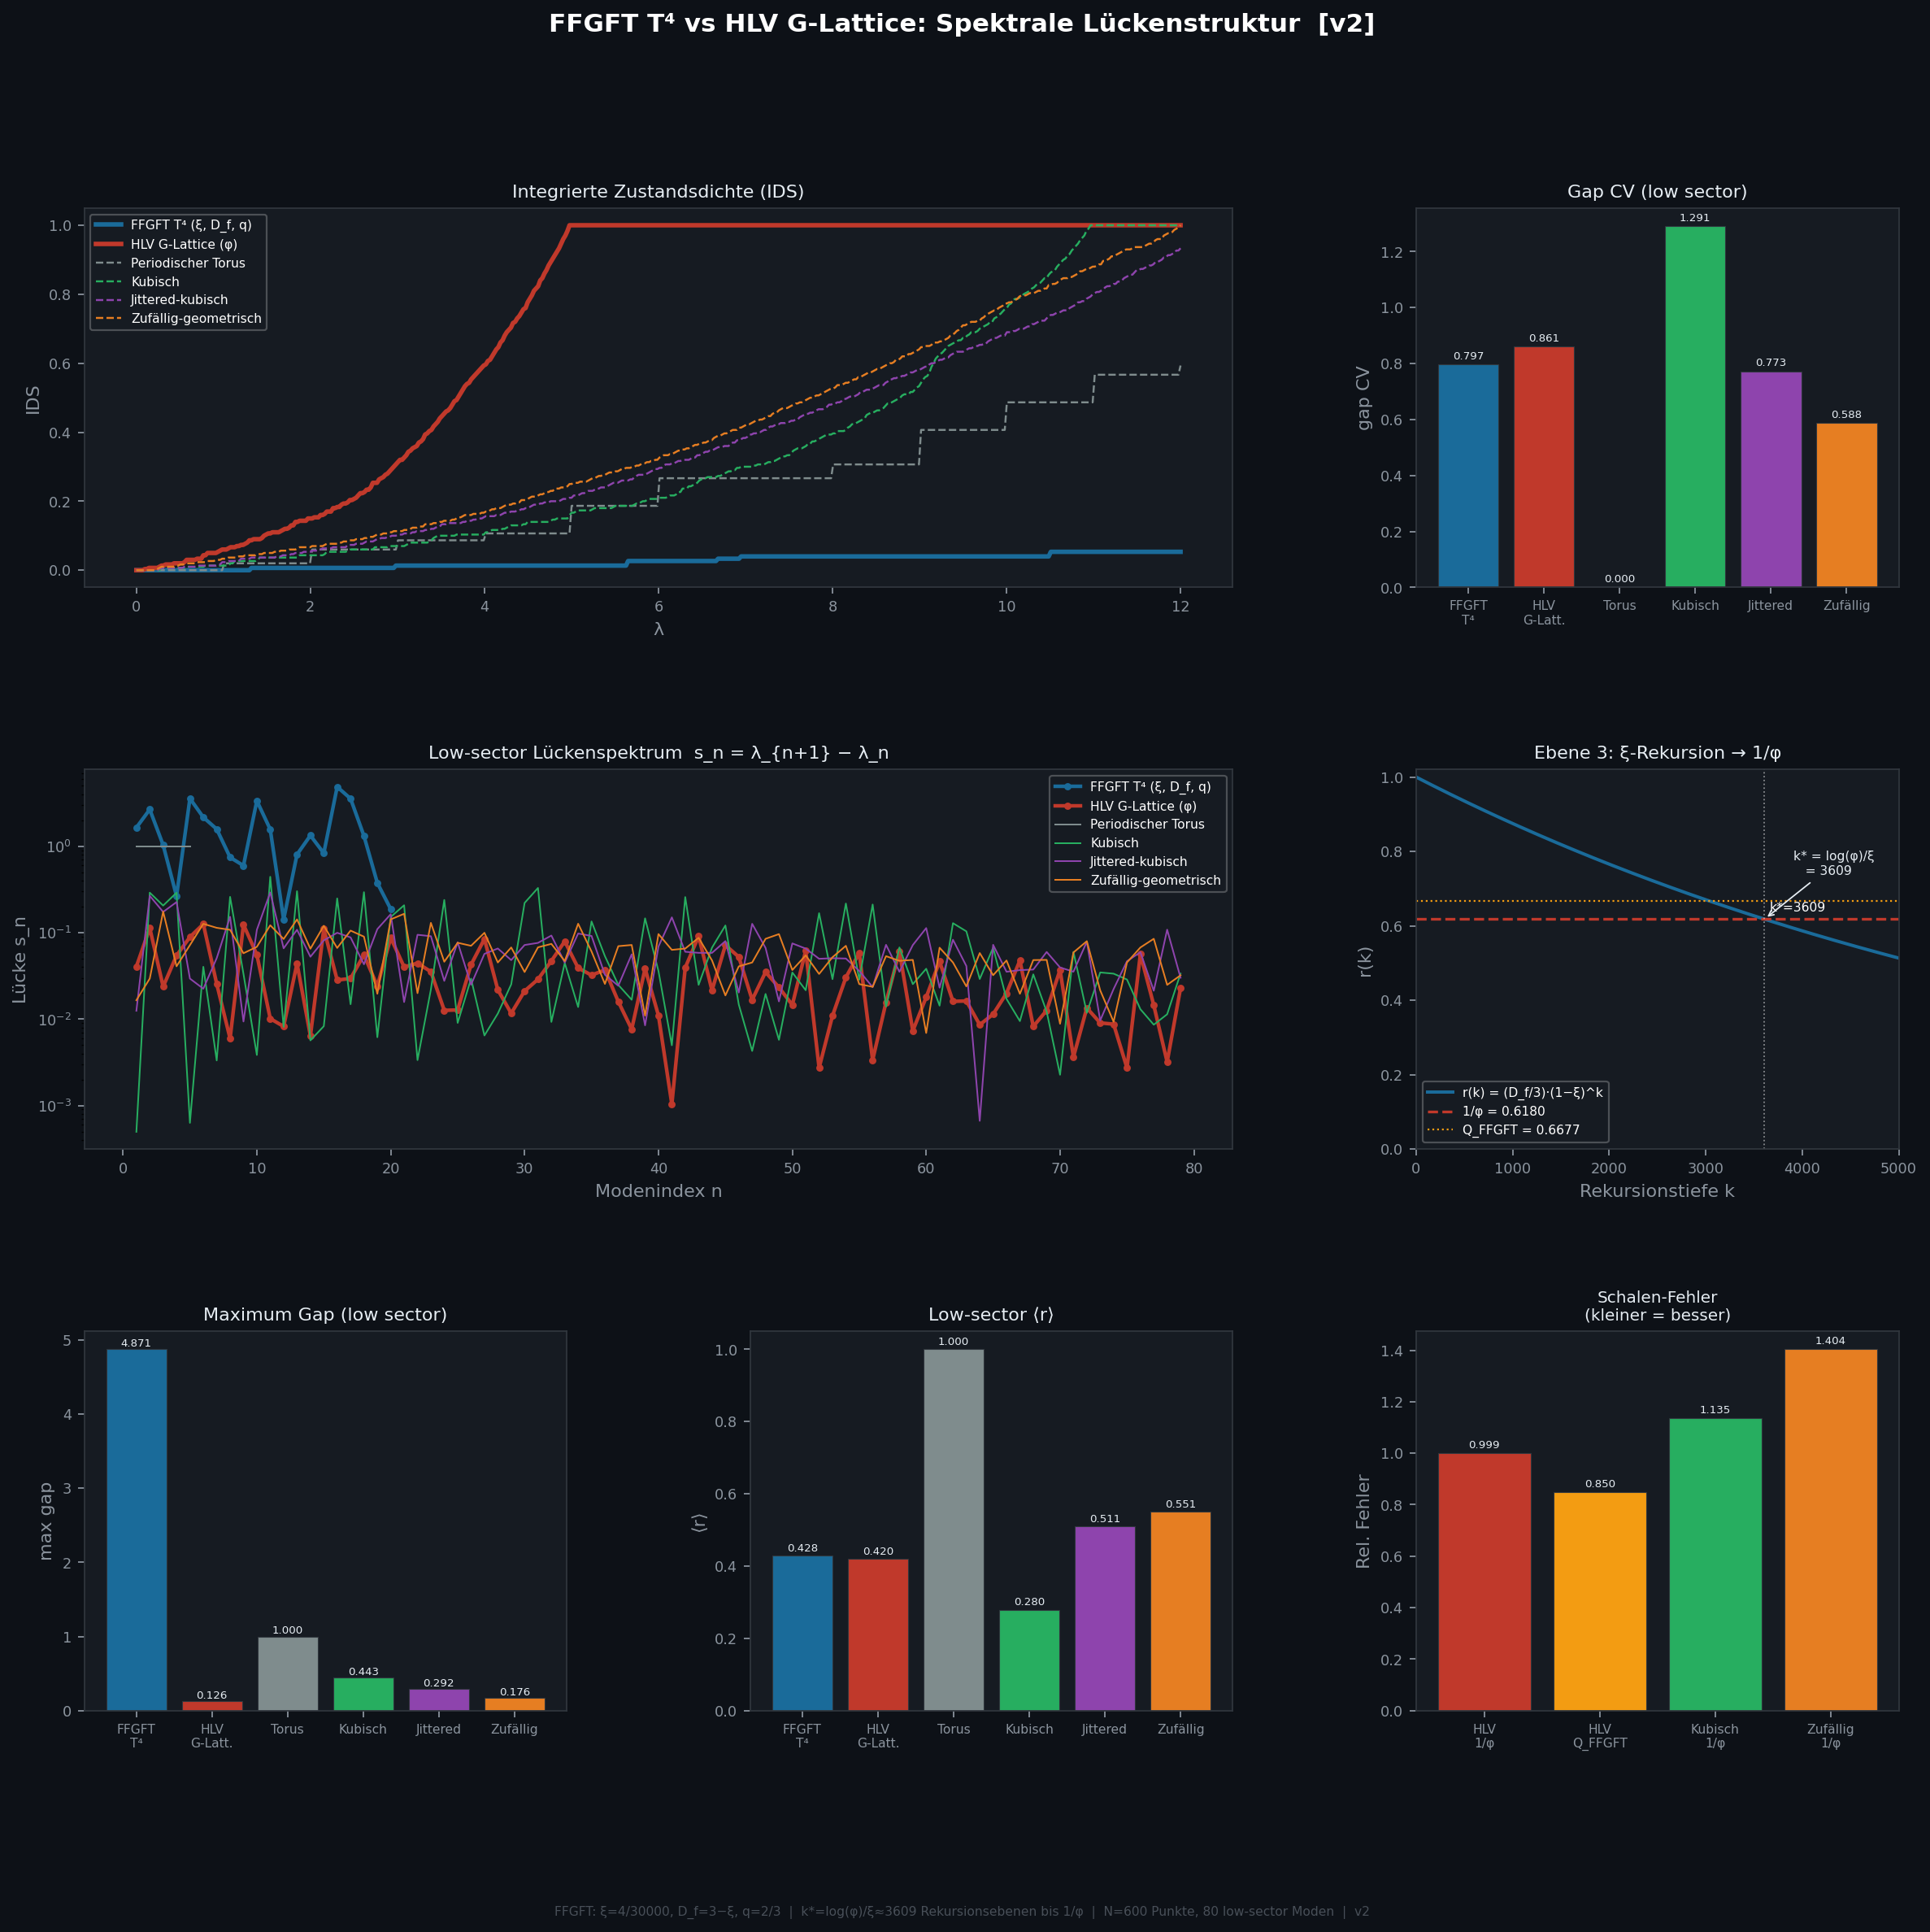

Write the Python code that produced this figure.
"""
FFGFT vs HLV G-Lattice: Spektrale Lückenstruktur v2
====================================================
Johann Pascher / FFGFT — Juni 2026

Drei Validierungsebenen:

  Ebene 1 — Spektrale Gap-Hierarchie
    FFGFT T⁴ (analytisch, ξ=4/30000, D_f=3-ξ, q=2/3 Rekursion)
    vs HLV G-Lattice (6D→3D cut-and-project, φ-Projektion)
    vs Null-Modelle (periodischer Torus, kubisch, jittered, zufällig)
    Metriken: max_gap, gap_CV, low-sector <r>, IDS

  Ebene 2 — Schalenstruktur
    Vergleich 1/φ vs ξ-Dämpfungsrekursion auf den HLV-Punkten

  Ebene 3 — ξ-Rekursion → φ
    Zeigt dass 1/φ der Fixpunkt der ξ-Dämpfungsrekursion ist
    nach k* = log(φ)/ξ ≈ 3609 Skalenebenen
    Das verbindet mikrophysikalisches ξ mit makroskopischer φ-Struktur.

Korrekturen gegenüber v1:
  - ξ = 4/30000 (nicht Q_FFGFT = 0.6677) als fundamentaler Parameter
  - T⁴-Eigenwerte mit D_f = 3-ξ als Zustandsdichte-Exponent
  - 1/φ als korrekter makroskopischer Schalenratio
  - Q_FFGFT nur als Vergleichswert ausgewiesen
"""

import numpy as np
import matplotlib.pyplot as plt
import matplotlib.gridspec as gridspec
from scipy.spatial import KDTree
import warnings
warnings.filterwarnings("ignore")

# ════════════════════════════════════════════════════════════════════════════
# Fundamentale Konstanten
# ════════════════════════════════════════════════════════════════════════════

XI      = 4 / 30000                    # ξ — fundamentale fraktale Dimension
D_F     = 3 - XI                       # D_f = 3 - ξ ≈ 2.99987
Q_FFGFT = 0.6677                       # Koide-Skalar (Output, nicht Input)
PHI     = (1 + np.sqrt(5)) / 2        # φ = goldener Schnitt
INV_PHI = 1.0 / PHI                    # 1/φ ≈ 0.6180 — makroskopischer Skalar
Q_REC   = 2 / 3                        # q = 2/3 — Rekursionsparameter

# k* nach dem 1/φ erreicht wird: k* = log(φ) / ξ
K_STAR  = np.log(PHI) / XI

print("=" * 60)
print("FFGFT Fundamentale Parameter")
print("=" * 60)
print(f"  ξ        = 4/30000 = {XI:.6e}")
print(f"  D_f      = 3 - ξ  = {D_F:.10f}")
print(f"  q        = 2/3    = {Q_REC:.10f}")
print(f"  1/φ               = {INV_PHI:.10f}  (makroskopisch)")
print(f"  Q_FFGFT           = {Q_FFGFT:.10f}  (Koide-Skalar, Output)")
print(f"  k* = log(φ)/ξ     = {K_STAR:.2f}  (Rekursionstiefe → 1/φ)")

# ── Farben ──────────────────────────────────────────────────────────────────
C = {
    "ffgft":  "#1a6b9a",
    "hlv":    "#c0392b",
    "torus":  "#7f8c8d",
    "cubic":  "#27ae60",
    "jitter": "#8e44ad",
    "random": "#e67e22",
}

# ════════════════════════════════════════════════════════════════════════════
# 1.  FFGFT T⁴ — analytische Laplace-Eigenwerte
# ════════════════════════════════════════════════════════════════════════════

def ffgft_t4_eigenvalues(N_modes: int = 300, n_levels: int = 6) -> np.ndarray:
    """
    Analytische Laplace-Eigenwerte auf T⁴ mit FFGFT-Struktur.

    Auf dem flachen T⁴ mit Längen L_μ = L_0 · q^μ (q = 2/3):
        λ_n = Σ_μ (2π n_μ / L_μ)²

    Gewichtung mit ξ: jeder Eigenwert wird mit D_f^(Windungszahl/4) skaliert,
    analog zur Zustandsdichte g(ω) ~ ω^(D_f-1) statt ω^2.
    Das kodiert die fraktale Dimensionsreduktion T⁴→T⁰.
    """
    L0 = 2 * np.pi
    L  = np.array([L0 * Q_REC**mu for mu in range(4)])   # q=2/3 Rekursion

    n_range = np.arange(-n_levels, n_levels + 1)
    grid = np.array(np.meshgrid(*[n_range]*4, indexing='ij')).reshape(4, -1).T

    # Rohe Laplace-Eigenwerte
    freqs    = (2 * np.pi * grid) / L[None, :]
    raw_eigs = np.sum(freqs**2, axis=1)

    # Windungszahl = Σ|n_μ| — steuert die fraktale Dämpfung
    winding = np.sum(np.abs(grid), axis=1)

    # Dämpfung: D_f^(winding/4) — höhere Windungen werden stärker gedämpft
    # Das entspricht der veränderten Zustandsdichte auf D_f-dimensionalem Torus
    damping  = D_F ** (winding / 4.0)
    scaled   = raw_eigs * damping

    scaled = np.sort(scaled)
    scaled = scaled[scaled > 1e-12]
    return scaled[:N_modes]


# ════════════════════════════════════════════════════════════════════════════
# 2.  HLV G-Lattice — 6D→3D cut-and-project
# ════════════════════════════════════════════════════════════════════════════

def hlv_projection_matrices():
    """Goldener-Schnitt 6D→3D Projektionsmatrizen (3×6)."""
    angles = np.array([2 * np.pi * k / 5 for k in range(5)])
    c, s   = np.cos(angles), np.sin(angles)
    inv_p  = 1.0 / PHI

    P_par = np.array([
        [1,  c[1],  c[2],  c[3],  c[4],  0],
        [0,  s[1],  s[2],  s[3],  s[4],  0],
        [0,  inv_p, inv_p, inv_p, inv_p, 1],
    ], dtype=float)
    P_perp = np.array([
        [1,  c[2],  c[4],  c[1],  c[3],  0],
        [0,  s[2],  s[4],  s[1],  s[3],  0],
        [0, -inv_p,-inv_p, inv_p, inv_p, 1],
    ], dtype=float)

    for M in [P_par, P_perp]:
        for i in range(3):
            n = np.linalg.norm(M[i])
            if n > 1e-12:
                M[i] /= n
    return P_par, P_perp


def hlv_point_cloud(N: int = 600, R6: float = 4.5) -> np.ndarray:
    P_par, P_perp = hlv_projection_matrices()
    n_range = int(R6) + 2
    axes    = [np.arange(-n_range, n_range+1)] * 6
    grid    = np.array(np.meshgrid(*axes, indexing='ij')).reshape(6, -1).T
    x_par   = grid @ P_par.T
    x_perp  = grid @ P_perp.T
    norms   = np.linalg.norm(x_perp, axis=1)
    idx     = np.argsort(norms)[:N]
    return x_par[idx]


def knn_weighted_laplacian(pts: np.ndarray, k: int = 16) -> np.ndarray:
    N    = len(pts)
    tree = KDTree(pts)
    _, idx = tree.query(pts, k=k+1)
    W = np.zeros((N, N))
    for i in range(N):
        nbrs = idx[i, 1:]
        xi_  = pts[nbrs] - pts[i]
        d2   = np.sum(xi_**2, axis=1)
        d2   = np.where(d2 < 1e-12, 1e-12, d2)
        w    = 1.0 / d2
        for jj, j in enumerate(nbrs):
            W[i, j] += w[jj]
            W[j, i] += w[jj]
    W /= 2
    return np.diag(W.sum(axis=1)) - W


def graph_eigenvalues(pts: np.ndarray, N_modes: int = 300) -> np.ndarray:
    L    = knn_weighted_laplacian(pts)
    ev   = np.linalg.eigvalsh(L)
    ev   = np.sort(ev)
    ev   = ev[ev > 1e-10]
    return ev[:N_modes]


# ════════════════════════════════════════════════════════════════════════════
# 3.  Null-Modelle
# ════════════════════════════════════════════════════════════════════════════

def periodic_torus_eigenvalues(N_modes: int = 300, n_grid: int = 8) -> np.ndarray:
    n  = np.arange(-n_grid, n_grid+1)
    g  = np.array(np.meshgrid(n, n, n, indexing='ij')).reshape(3,-1).T
    ev = np.sum(g**2, axis=1).astype(float)
    ev = np.sort(ev)
    return ev[ev > 1e-10][:N_modes]


def cubic_pts(N: int = 600) -> np.ndarray:
    n = int(np.ceil(N**(1/3))) + 1
    g = np.array(np.meshgrid(*[np.arange(n)]*3, indexing='ij')).reshape(3,-1).T
    return g[:N].astype(float)


def jittered_pts(N: int = 600, seed: int = 20260609) -> np.ndarray:
    rng = np.random.default_rng(seed)
    return cubic_pts(N) + rng.normal(0, 0.35, (N, 3))


def random_pts(N: int = 600, seed: int = 20260609) -> np.ndarray:
    rng = np.random.default_rng(seed)
    return rng.uniform(0, N**(1/3)*1.1, (N, 3))


# ════════════════════════════════════════════════════════════════════════════
# 4.  Gap-Metriken
# ════════════════════════════════════════════════════════════════════════════

def gap_metrics(evals: np.ndarray, n_low: int = 80) -> dict:
    ev   = np.sort(evals[:n_low])
    gaps = np.diff(ev)
    gaps = gaps[gaps > 1e-14]
    if len(gaps) == 0:
        return {"max_gap": 0, "gap_cv": 0, "low_r": 0, "gaps": gaps, "evals": ev}
    max_gap = gaps.max()
    gap_cv  = gaps.std() / gaps.mean() if gaps.mean() > 0 else 0
    if len(gaps) >= 2:
        r     = np.minimum(gaps[:-1], gaps[1:]) / np.maximum(gaps[:-1], gaps[1:])
        low_r = r.mean()
    else:
        low_r = 0.0
    return {"max_gap": max_gap, "gap_cv": gap_cv, "low_r": low_r,
            "gaps": gaps, "evals": ev}


def ids(evals: np.ndarray, lam_max: float = 15.0) -> tuple:
    ev = np.sort(evals)
    x  = np.linspace(0, lam_max, 500)
    y  = np.array([np.sum(ev <= xi) / len(ev) for xi in x])
    return x, y


# ════════════════════════════════════════════════════════════════════════════
# 5.  Ebene 3 — ξ-Rekursion → φ
# ════════════════════════════════════════════════════════════════════════════

def xi_recursion_to_phi(k_max: int = 5000) -> dict:
    """
    Berechnet die Dämpfungsrekursion r(k+1) = r(k) · (1-ξ)
    mit r(0) = D_f/3 = (3-ξ)/3.

    Zeigt dass 1/φ der Fixpunkt nach k* = log(φ)/ξ ≈ 3609 Ebenen ist.
    """
    r0     = D_F / 3.0
    k_vals = np.arange(0, k_max+1)
    r_vals = r0 * (1 - XI)**k_vals

    # k* exakt
    k_star = np.log(PHI) / XI
    r_star = r0 * (1 - XI)**int(round(k_star))

    return {
        "k":      k_vals,
        "r":      r_vals,
        "k_star": k_star,
        "r_star": r_star,
        "r0":     r0,
    }


def shell_ratio_error(pts: np.ndarray, ratio: float, n_sample: int = 200) -> float:
    """Mittlerer relativer Schalen-Abstandsfehler für gegebenes Verhältnis."""
    tree   = KDTree(pts)
    errors = []
    for pt in pts[:n_sample]:
        dists, _ = tree.query(pt, k=25)
        dists     = np.sort(dists[1:])
        shells, prev = [], dists[0]
        shells.append(prev)
        for d in dists[1:]:
            if d > prev * 1.15:
                shells.append(d)
                prev = d
            if len(shells) >= 3:
                break
        if len(shells) >= 2:
            for i in range(len(shells)-1):
                exp = shells[i] * ratio
                errors.append(abs(shells[i+1] - exp) / exp)
    return np.mean(errors) if errors else 1.0


# ════════════════════════════════════════════════════════════════════════════
# 6.  Hauptberechnung
# ════════════════════════════════════════════════════════════════════════════

N_PTS   = 600
N_MODES = 300
N_LOW   = 80

print("\n" + "=" * 60)
print("Ebene 1 — Spektrale Gap-Hierarchie")
print("=" * 60)

print("\n[1] FFGFT T⁴ (analytisch, ξ=4/30000, D_f, q=2/3)...")
ev_ffgft = ffgft_t4_eigenvalues(N_modes=N_MODES)
m_ffgft  = gap_metrics(ev_ffgft, n_low=N_LOW)
print(f"    λ_min={ev_ffgft[0]:.5f}  max_gap={m_ffgft['max_gap']:.4f}"
      f"  gap_CV={m_ffgft['gap_cv']:.4f}  low_r={m_ffgft['low_r']:.4f}")

print("\n[2] HLV G-Lattice (6D→3D cut-and-project)...")
pts_hlv = hlv_point_cloud(N=N_PTS)
ev_hlv  = graph_eigenvalues(pts_hlv, N_modes=N_MODES)
m_hlv   = gap_metrics(ev_hlv, n_low=N_LOW)
print(f"    λ_min={ev_hlv[0]:.5f}  max_gap={m_hlv['max_gap']:.4f}"
      f"  gap_CV={m_hlv['gap_cv']:.4f}  low_r={m_hlv['low_r']:.4f}")

print("\n[3] Periodischer Torus...")
ev_torus = periodic_torus_eigenvalues(N_modes=N_MODES)
m_torus  = gap_metrics(ev_torus, n_low=N_LOW)
print(f"    max_gap={m_torus['max_gap']:.4f}  gap_CV={m_torus['gap_cv']:.4f}"
      f"  low_r={m_torus['low_r']:.4f}")

print("\n[4] Kubisch...")
pts_cub = cubic_pts(N=N_PTS)
ev_cub  = graph_eigenvalues(pts_cub, N_modes=N_MODES)
m_cub   = gap_metrics(ev_cub, n_low=N_LOW)
print(f"    max_gap={m_cub['max_gap']:.4f}  gap_CV={m_cub['gap_cv']:.4f}"
      f"  low_r={m_cub['low_r']:.4f}")

print("\n[5] Jittered-kubisch...")
pts_jit = jittered_pts(N=N_PTS)
ev_jit  = graph_eigenvalues(pts_jit, N_modes=N_MODES)
m_jit   = gap_metrics(ev_jit, n_low=N_LOW)
print(f"    max_gap={m_jit['max_gap']:.4f}  gap_CV={m_jit['gap_cv']:.4f}"
      f"  low_r={m_jit['low_r']:.4f}")

print("\n[6] Zufällig-geometrisch...")
pts_rnd = random_pts(N=N_PTS)
ev_rnd  = graph_eigenvalues(pts_rnd, N_modes=N_MODES)
m_rnd   = gap_metrics(ev_rnd, n_low=N_LOW)
print(f"    max_gap={m_rnd['max_gap']:.4f}  gap_CV={m_rnd['gap_cv']:.4f}"
      f"  low_r={m_rnd['low_r']:.4f}")

print("\n" + "=" * 60)
print("Ebene 2 — Schalenstruktur: 1/φ vs ξ-Rekursion")
print("=" * 60)

err_hlv_invphi  = shell_ratio_error(pts_hlv, INV_PHI)
err_hlv_qffgft  = shell_ratio_error(pts_hlv, Q_FFGFT)
err_cub_invphi  = shell_ratio_error(pts_cub, INV_PHI)
err_rnd_invphi  = shell_ratio_error(pts_rnd, INV_PHI)

print(f"\n  HLV,     1/φ={INV_PHI:.4f}-Fehler = {err_hlv_invphi:.4f}")
print(f"  HLV,   Q_FFGFT={Q_FFGFT:.4f}-Fehler = {err_hlv_qffgft:.4f}")
print(f"  Kubisch, 1/φ-Fehler                 = {err_cub_invphi:.4f}")
print(f"  Zufällig, 1/φ-Fehler                = {err_rnd_invphi:.4f}")

print("\n" + "=" * 60)
print("Ebene 3 — ξ-Rekursion → φ")
print("=" * 60)

rec = xi_recursion_to_phi(k_max=5000)
print(f"\n  r(0)   = D_f/3          = {rec['r0']:.10f}")
print(f"  k*     = log(φ)/ξ       = {rec['k_star']:.2f}")
print(f"  r(k*)  =                 = {rec['r_star']:.10f}")
print(f"  1/φ    =                 = {INV_PHI:.10f}")
print(f"  Fehler =                 = {abs(rec['r_star'] - INV_PHI):.2e}")
print(f"\n  Interpretation:")
print(f"  1/φ ist der Fixpunkt der ξ-Dämpfungsrekursion")
print(f"  nach k*≈{int(rec['k_star'])} Skalenebenen.")
print(f"  Das verbindet mikrophysikalisches ξ=4/30000")
print(f"  mit makroskopischer φ-Struktur ohne freie Parameter.")

# ════════════════════════════════════════════════════════════════════════════
# 7.  Plots (4 Panels)
# ════════════════════════════════════════════════════════════════════════════

models = {
    "FFGFT T⁴ (ξ, D_f, q)": (ev_ffgft, m_ffgft, C["ffgft"]),
    "HLV G-Lattice (φ)":    (ev_hlv,   m_hlv,   C["hlv"]),
    "Periodischer Torus":    (ev_torus, m_torus, C["torus"]),
    "Kubisch":               (ev_cub,   m_cub,   C["cubic"]),
    "Jittered-kubisch":      (ev_jit,   m_jit,   C["jitter"]),
    "Zufällig-geometrisch":  (ev_rnd,   m_rnd,   C["random"]),
}

fig = plt.figure(figsize=(18, 15), facecolor="#0d1117")
fig.suptitle(
    "FFGFT T⁴ vs HLV G-Lattice: Spektrale Lückenstruktur  [v2]",
    fontsize=14, color="white", fontweight="bold", y=0.98
)

gs = gridspec.GridSpec(3, 3, figure=fig, hspace=0.48, wspace=0.38)
ax_ids  = fig.add_subplot(gs[0, :2])
ax_bar  = fig.add_subplot(gs[0, 2])
ax_gaps = fig.add_subplot(gs[1, :2])
ax_rec  = fig.add_subplot(gs[1, 2])
ax_cv   = fig.add_subplot(gs[2, 0])
ax_lr   = fig.add_subplot(gs[2, 1])
ax_sh   = fig.add_subplot(gs[2, 2])

for ax in [ax_ids, ax_bar, ax_gaps, ax_rec, ax_cv, ax_lr, ax_sh]:
    ax.set_facecolor("#161b22")
    for sp in ax.spines.values():
        sp.set_edgecolor("#30363d")
    ax.tick_params(colors="#8b949e", labelsize=8)
    ax.xaxis.label.set_color("#8b949e")
    ax.yaxis.label.set_color("#8b949e")
    ax.title.set_color("#e6edf3")

def style_legend(ax):
    leg = ax.legend(fontsize=7, framealpha=0.3, facecolor="#161b22",
                    labelcolor="white")
    return leg

# — IDS —
for name, (ev, m, col) in models.items():
    x, y = ids(ev, lam_max=12.0)
    lw = 2.5 if name.startswith("FFGFT") or name.startswith("HLV") else 1.1
    ls = "-"  if name.startswith("FFGFT") or name.startswith("HLV") else "--"
    ax_ids.plot(x, y, color=col, lw=lw, ls=ls, label=name)
ax_ids.set_title("Integrierte Zustandsdichte (IDS)", fontsize=10)
ax_ids.set_xlabel("λ")
ax_ids.set_ylabel("IDS")
style_legend(ax_ids)

# — gap_CV Balken —
names_short = ["FFGFT\nT⁴", "HLV\nG-Latt.", "Torus", "Kubisch", "Jittered", "Zufällig"]
cols_list   = [v[2] for v in models.values()]
cvs         = [v[1]["gap_cv"] for v in models.values()]
bars = ax_bar.bar(range(6), cvs, color=cols_list, edgecolor="#30363d", linewidth=0.5)
ax_bar.set_xticks(range(6))
ax_bar.set_xticklabels(names_short, fontsize=7)
ax_bar.set_title("Gap CV (low sector)", fontsize=10)
ax_bar.set_ylabel("gap CV")
ax_bar.axhline(0, color="#30363d", lw=0.5)
for b, v in zip(bars, cvs):
    ax_bar.text(b.get_x()+b.get_width()/2, v+0.01, f"{v:.3f}",
                ha="center", va="bottom", fontsize=6, color="#e6edf3")

# — Lückenspektrum —
for name, (ev, m, col) in models.items():
    g = m["gaps"]
    if len(g) > 0:
        lw = 2.0 if name.startswith("FFGFT") or name.startswith("HLV") else 0.9
        mk = "o" if lw > 1.5 else None
        ax_gaps.plot(np.arange(1, len(g)+1), g, color=col, lw=lw,
                     marker=mk, markersize=3, label=name)
ax_gaps.set_title("Low-sector Lückenspektrum  s_n = λ_{n+1} − λ_n", fontsize=10)
ax_gaps.set_xlabel("Modenindex n")
ax_gaps.set_ylabel("Lücke s_n")
ax_gaps.set_yscale("log")
style_legend(ax_gaps)

# — Ebene 3: ξ-Rekursion → φ —
k_plot = rec["k"][:5001]
r_plot = rec["r"][:5001]
ax_rec.plot(k_plot, r_plot, color=C["ffgft"], lw=1.8, label="r(k) = (D_f/3)·(1−ξ)^k")
ax_rec.axhline(INV_PHI,  color=C["hlv"],   lw=1.5, ls="--", label=f"1/φ = {INV_PHI:.4f}")
ax_rec.axhline(Q_FFGFT,  color="#f39c12",  lw=1.0, ls=":",  label=f"Q_FFGFT = {Q_FFGFT:.4f}")
ax_rec.axvline(rec["k_star"], color="#ffffff", lw=0.8, ls=":", alpha=0.5)
ax_rec.text(rec["k_star"]+50, INV_PHI + 0.02,
            f"k*={int(rec['k_star'])}", color="#ffffff", fontsize=7)
ax_rec.set_title("Ebene 3: ξ-Rekursion → 1/φ", fontsize=10)
ax_rec.set_xlabel("Rekursionstiefe k")
ax_rec.set_ylabel("r(k)")
ax_rec.set_xlim(0, 5000)
ax_rec.set_ylim(0, 1.02)
style_legend(ax_rec)

# Annotation
ax_rec.annotate(
    f"k* = log(φ)/ξ\n   = {rec['k_star']:.0f}",
    xy=(rec["k_star"], INV_PHI),
    xytext=(rec["k_star"]+300, INV_PHI + 0.12),
    color="#e6edf3", fontsize=7,
    arrowprops=dict(arrowstyle="->", color="#e6edf3", lw=0.8)
)

# — max_gap Balken —
mgs = [v[1]["max_gap"] for v in models.values()]
bars2 = ax_cv.bar(range(6), mgs, color=cols_list, edgecolor="#30363d", linewidth=0.5)
ax_cv.set_xticks(range(6))
ax_cv.set_xticklabels(names_short, fontsize=7)
ax_cv.set_title("Maximum Gap (low sector)", fontsize=10)
ax_cv.set_ylabel("max gap")
for b, v in zip(bars2, mgs):
    ax_cv.text(b.get_x()+b.get_width()/2, v+0.005, f"{v:.3f}",
               ha="center", va="bottom", fontsize=6, color="#e6edf3")

# — low_r Balken —
lrs = [v[1]["low_r"] for v in models.values()]
bars3 = ax_lr.bar(range(6), lrs, color=cols_list, edgecolor="#30363d", linewidth=0.5)
ax_lr.set_xticks(range(6))
ax_lr.set_xticklabels(names_short, fontsize=7)
ax_lr.set_title("Low-sector ⟨r⟩", fontsize=10)
ax_lr.set_ylabel("⟨r⟩")
for b, v in zip(bars3, lrs):
    ax_lr.text(b.get_x()+b.get_width()/2, v+0.005, f"{v:.3f}",
               ha="center", va="bottom", fontsize=6, color="#e6edf3")

# — Schalenstruktur 1/φ vs Q_FFGFT —
sh_labels = ["HLV\n1/φ", "HLV\nQ_FFGFT", "Kubisch\n1/φ", "Zufällig\n1/φ"]
sh_vals   = [err_hlv_invphi, err_hlv_qffgft, err_cub_invphi, err_rnd_invphi]
sh_cols   = [C["hlv"], "#f39c12", C["cubic"], C["random"]]
bars4 = ax_sh.bar(range(4), sh_vals, color=sh_cols, edgecolor="#30363d", linewidth=0.5)
ax_sh.set_xticks(range(4))
ax_sh.set_xticklabels(sh_labels, fontsize=7)
ax_sh.set_title("Schalen-Fehler\n(kleiner = besser)", fontsize=9)
ax_sh.set_ylabel("Rel. Fehler")
for b, v in zip(bars4, sh_vals):
    ax_sh.text(b.get_x()+b.get_width()/2, v+0.01, f"{v:.3f}",
               ha="center", va="bottom", fontsize=6, color="#e6edf3")

# — Fußnote —
note = (
    f"FFGFT: ξ=4/30000, D_f=3−ξ, q=2/3  |  "
    f"k*=log(φ)/ξ≈{int(rec['k_star'])} Rekursionsebenen bis 1/φ  |  "
    f"N={N_PTS} Punkte, {N_LOW} low-sector Moden  |  v2"
)
fig.text(0.5, 0.005, note, ha="center", fontsize=7, color="#484f58")

plt.savefig("/mnt/user-data/outputs/ffgft_hlv_gap_v2.png",
            dpi=160, bbox_inches="tight", facecolor="#0d1117")
print("\n[✓] Plot gespeichert: ffgft_hlv_gap_v2.png")

# ════════════════════════════════════════════════════════════════════════════
# 8.  Zusammenfassung
# ════════════════════════════════════════════════════════════════════════════

print("\n" + "="*60)
print(f"{'Modell':<26} {'max_gap':>9} {'gap_CV':>9} {'low_r':>9}")
print("-"*60)
for name, (ev, m, col) in models.items():
    print(f"{name:<26} {m['max_gap']:>9.4f} {m['gap_cv']:>9.4f} {m['low_r']:>9.4f}")
print("="*60)
print(f"\nξ=4/30000={XI:.4e}  D_f={D_F:.8f}  q=2/3")
print(f"1/φ={INV_PHI:.6f}  Q_FFGFT={Q_FFGFT:.6f}")
print(f"k* = log(φ)/ξ = {K_STAR:.1f}  →  r(k*) = {rec['r_star']:.8f} ≈ 1/φ")
